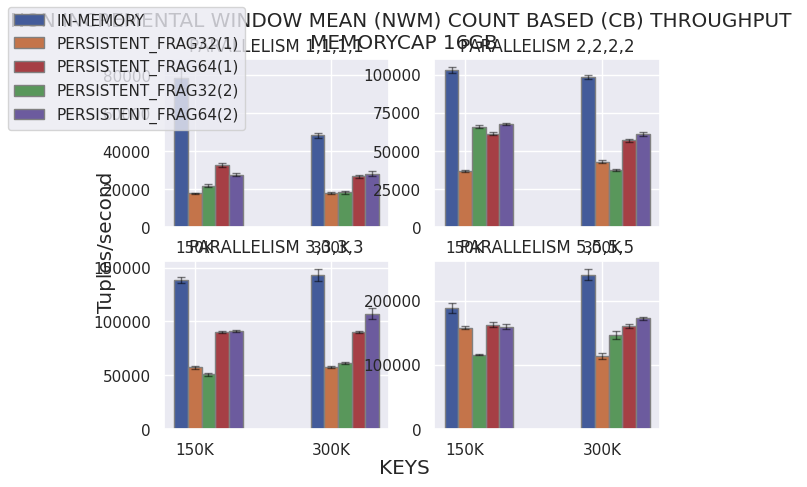

Here is the Python script that generated this plot:
# Importing libraries
import matplotlib.pyplot as plt
import numpy as np
import pandas as pd
import seaborn as sns
BLUE = "#3D85F7"
BLUE_LIGHT = "#5490FF"
PINK = "#C32E5A"
PINK_LIGHT = "#D34068"
GREY40 = "#666666"
GREY25 = "#404040"
GREY20 = "#333333"
BACKGROUND = "#F5F4EF"
sns.set_theme()
fig, axs = plt.subplots(ncols=2,nrows=2,sharey=False,sharex=False)
# 0 -> CB_INC_NORMAL , 1-> CB_P_INC, 2->CB_NON_INC_NORMAL, 3->CB_P_NON_INC, 4 ->TB_INC_NORMAL , 5->TB_P_INC, 6->TB_NONINC_NORMAL, 7->TB_P_NONINC ;;
# ABBIAMO = 2 / 3

#axs[0][0].set_yscale("log")
#axs[1][0].set_yscale("log")
#axs[0][1].set_yscale("log")
#axs[1][1].set_yscale("log")

fig.set_facecolor('white')
fig.align_labels()
fig.suptitle(f"NON INCREMENTAL WINDOW MEAN (NWM) COUNT BASED (CB) THROUGHPUT \nMEMORYCAP 16GB", ha = "center")
fig.supylabel("Tuples/second")
fig.supxlabel("KEYS")

# set width of bar
barWidth = 0.10


#PARALLELISM 1
normal1716 = [70812,83241,85940,75842,78329]
normalt3432 = [49814,48482,46723,47390,50133]
fnormal = [np.mean(normal1716),np.mean(normalt3432)]
fnormalerr = [np.std(normal1716),np.std(normalt3432)]

persistentn17161m = [17725,18314,17531,17827,18123]
persistentn34321m = [17439,18981,17582,17931,18341]
fpersistentn1m = [np.mean(persistentn17161m),np.mean(persistentn34321m)]
fpersistentn1merr = [np.std(persistentn17161m),np.std(persistentn34321m)]

persistentn17162m = [21360,22491,21481,22931,21754]
persistentn34322m = [17645,18984,19733,18643,17821]
fpersistentn2m = [np.mean(persistentn17162m),np.mean(persistentn34322m)]
fpersistentn2merr = [np.std(persistentn17162m),np.std(persistentn34322m)]

persistents17161m = [31180,33371,32361,32892,33901]
persistents34321m = [25788,27874,26602,26481,27491]
fpersistents1m = [np.mean(persistents17161m),np.mean(persistents34321m)]
fpersistents1merr = [np.std(persistents17161m),np.std(persistents34321m)]

persistents17162m = [27991,28529,26564,26781,28371]
persistents34322m = [27448,29609,27845,29741,26425]
fpersistents2m = [np.mean(persistents17162m),np.mean(persistents34322m)]
fpersistents2merr = [np.std(persistents17162m),np.std(persistents34322m)]

# set height of bar

# Set position of bar on X axis
br1 = np.arange(len([1,2]))
br2 = [x + barWidth for x in br1]
br3 = [x + barWidth for x in br2]
br4 = [x + barWidth for x in br3]
br5 = [x + barWidth for x in br4]
br6 = [x + barWidth for x in br5]

# Make the plot
axs[0][0].bar(br1, fnormal, yerr=fnormalerr,width=barWidth,
           edgecolor='grey', label='Normal', error_kw=dict(ecolor='black', lw=1, capsize=3, capthick=1, alpha = 0.5), color=(67/255,91/255,154/255))
axs[0][0].bar(br2, fpersistentn1m, yerr=fpersistentn1merr,width=barWidth,
           edgecolor='grey', label='Persistent_256MB_EACH_MAP', error_kw=dict(ecolor='black', lw=1, capsize=3, capthick=1, alpha = 0.5), color=(196/255,116/255,74/255))
axs[0][0].bar(br4, fpersistents1m, yerr=fpersistents1merr,width=barWidth,
           edgecolor='grey', label='Persistent_256MB_SHARED',error_kw=dict(ecolor='black', lw=1, capsize=3, capthick=1, alpha = 0.5), color=(166/255,63/255,69/255))
axs[0][0].bar(br3, fpersistentn2m, yerr=fpersistentn2merr,width=barWidth,
           edgecolor='grey', label='Persistent_512MB_EACH_MAP',error_kw=dict(ecolor='black', lw=1, capsize=3, capthick=1, alpha = 0.5), color=(89/255,151/255,91/255))
axs[0][0].bar(br5, fpersistents2m, yerr=fpersistents2merr,width=barWidth,
           edgecolor='grey', label='Persistent_512MB_SHARED',error_kw=dict(ecolor='black', lw=1, capsize=3, capthick=1, alpha = 0.5), color=(108/255,91/255,158/255))

axs[0][0].set_title("PARALLELISM 1,1,1,1")
axs[0][0].set_xticks([r + barWidth for r in range(len([1,2]))],
                  ['150K', '300K'])


#PARALLELISM 2
normal1716 = [100381,101567,102481,105841,103818]
normalt3432 = [97041,98361,97341,100641,97381]
fnormal = [np.mean(normal1716),np.mean(normalt3432)]
fnormalerr = [np.std(normal1716),np.std(normalt3432)]

persistentn17161m = [35926,37491,36571,37382,37192]
persistentn34321m = [41174,43747,42641,43819,42894]
fpersistentn1m = [np.mean(persistentn17161m),np.mean(persistentn34321m)]
fpersistentn1merr = [np.std(persistentn17161m),np.std(persistentn34321m)]

persistentn17162m = [64146,66841,65894,66391,65894]
persistentn34322m = [36939,38231,37584,38541,37261]
fpersistentn2m = [np.mean(persistentn17162m),np.mean(persistentn34322m)]
fpersistentn2merr = [np.std(persistentn17162m),np.std(persistentn34322m)]

persistents17161m = [59907,61231,60876,62912,61839]
persistents34321m = [55788,57894,56189,58713,56731]
fpersistents1m = [np.mean(persistents17161m),np.mean(persistents34321m)]
fpersistents1merr = [np.std(persistents17161m),np.std(persistents34321m)]

persistents17162m = [66521,68894,67244,67381,67313]
persistents34322m = [59201,61721,60674,62913,61922]
fpersistents2m = [np.mean(persistents17162m),np.mean(persistents34322m)]
fpersistents2merr = [np.std(persistents17162m),np.std(persistents34322m)]

# set height of bar

# Set position of bar on X axis
br1 = np.arange(len([1,2]))
br2 = [x + barWidth for x in br1]
br3 = [x + barWidth for x in br2]
br4 = [x + barWidth for x in br3]
br5 = [x + barWidth for x in br4]
br6 = [x + barWidth for x in br5]

# Make the plot
axs[0][1].bar(br1, fnormal, yerr=fnormalerr,width=barWidth,
           edgecolor='grey', label='Normal', error_kw=dict(ecolor='black', lw=1, capsize=3, capthick=1, alpha = 0.5), color=(67/255,91/255,154/255))
axs[0][1].bar(br2, fpersistentn1m, yerr=fpersistentn1merr,width=barWidth,
           edgecolor='grey', label='Persistent_256MB_EACH_MAP', error_kw=dict(ecolor='black', lw=1, capsize=3, capthick=1, alpha = 0.5), color=(196/255,116/255,74/255))
axs[0][1].bar(br4, fpersistents1m, yerr=fpersistents1merr,width=barWidth,
           edgecolor='grey', label='Persistent_256MB_SHARED',error_kw=dict(ecolor='black', lw=1, capsize=3, capthick=1, alpha = 0.5), color=(166/255,63/255,69/255))
axs[0][1].bar(br3, fpersistentn2m, yerr=fpersistentn2merr,width=barWidth,
           edgecolor='grey', label='Persistent_512MB_EACH_MAP',error_kw=dict(ecolor='black', lw=1, capsize=3, capthick=1, alpha = 0.5), color=(89/255,151/255,91/255))
axs[0][1].bar(br5, fpersistents2m, yerr=fpersistents2merr,width=barWidth,
           edgecolor='grey', label='Persistent_512MB_SHARED',error_kw=dict(ecolor='black', lw=1, capsize=3, capthick=1, alpha = 0.5), color=(108/255,91/255,158/255))

axs[0][1].set_title("PARALLELISM 2,2,2,2")
axs[0][1].set_xticks([r + barWidth for r in range(len([1,2]))],
                  ['150K', '300K'])


#PARALLELISM 3 
normal1716 = [136093,140831,135311,138927,141294]
normalt3432 = [135631,149133,136670,147317,146361]
fnormal = [np.mean(normal1716),np.mean(normalt3432)]
fnormalerr = [np.std(normal1716),np.std(normalt3432)]

persistentn17161m = [57107,54712,59786,56731,57841]
persistentn34321m = [56527,57255,58741,58019,57398]
fpersistentn1m = [np.mean(persistentn17161m),np.mean(persistentn34321m)]
fpersistentn1merr = [np.std(persistentn17161m),np.std(persistentn34321m)]

persistentn17162m = [48461,50145,51714,52814,50192]
persistentn34322m = [60913,61917,62741,61894,60555]
fpersistentn2m = [np.mean(persistentn17162m),np.mean(persistentn34322m)]
fpersistentn2merr = [np.std(persistentn17162m),np.std(persistentn34322m)]

persistents17161m = [89901,90841,91813,88381,90551]
persistents34321m = [88577,89371,90569,89721,90876]
fpersistents1m = [np.mean(persistents17161m),np.mean(persistents34321m)]
fpersistents1merr = [np.std(persistents17161m),np.std(persistents34321m)]

persistents17162m = [89232,91894,90783,90894,91747]
persistents34322m = [101918,110741,100831,114819,107192]
fpersistents2m = [np.mean(persistents17162m),np.mean(persistents34322m)]
fpersistents2merr = [np.std(persistents17162m),np.std(persistents34322m)]

# set height of bar

# Set position of bar on X axis
br1 = np.arange(len([1,2]))
br2 = [x + barWidth for x in br1]
br3 = [x + barWidth for x in br2]
br4 = [x + barWidth for x in br3]
br5 = [x + barWidth for x in br4]
br6 = [x + barWidth for x in br5]

# Make the plot
axs[1][0].bar(br1, fnormal, yerr=fnormalerr,width=barWidth,
           edgecolor='grey', label='Normal', error_kw=dict(ecolor='black', lw=1, capsize=3, capthick=1, alpha = 0.5), color=(67/255,91/255,154/255))
axs[1][0].bar(br2, fpersistentn1m, yerr=fpersistentn1merr,width=barWidth,
           edgecolor='grey', label='Persistent_256MB_EACH_MAP', error_kw=dict(ecolor='black', lw=1, capsize=3, capthick=1, alpha = 0.5), color=(196/255,116/255,74/255))
axs[1][0].bar(br4, fpersistents1m, yerr=fpersistents1merr,width=barWidth,
           edgecolor='grey', label='Persistent_256MB_SHARED',error_kw=dict(ecolor='black', lw=1, capsize=3, capthick=1, alpha = 0.5), color=(166/255,63/255,69/255))
axs[1][0].bar(br3, fpersistentn2m, yerr=fpersistentn2merr,width=barWidth,
           edgecolor='grey', label='Persistent_512MB_EACH_MAP',error_kw=dict(ecolor='black', lw=1, capsize=3, capthick=1, alpha = 0.5), color=(89/255,151/255,91/255))
axs[1][0].bar(br5, fpersistents2m, yerr=fpersistents2merr,width=barWidth,
           edgecolor='grey', label='Persistent_512MB_SHARED',error_kw=dict(ecolor='black', lw=1, capsize=3, capthick=1, alpha = 0.5), color=(108/255,91/255,158/255))

axs[1][0].set_title("PARALLELISM 3,3,3,3")
axs[1][0].set_xticks([r + barWidth for r in range(len([1,2]))],
                  ['150K', '300K'])

#PARALLELISM 5
normal1716 = [175545,188357,200985,190823,187418]
normalt3432 = [254178,241009,230913,245791,231423]
fnormal = [np.mean(normal1716),np.mean(normalt3432)]
fnormalerr = [np.std(normal1716),np.std(normalt3432)]

persistentn17161m = [156017,159831,155714,160313,158731]
persistentn34321m = [110479,112814,111841,122134,110248]
fpersistentn1m = [np.mean(persistentn17161m),np.mean(persistentn34321m)]
fpersistentn1merr = [np.std(persistentn17161m),np.std(persistentn34321m)]

persistentn17162m = [114406,115781,115552,116810,114984]
persistentn34322m = [139986,142414,143481,148194,159101]
fpersistentn2m = [np.mean(persistentn17162m),np.mean(persistentn34322m)]
fpersistentn2merr = [np.std(persistentn17162m),np.std(persistentn34322m)]

persistents17161m = [158158,157894,169482,165321,163144]
persistents34321m = [157345,159879,158894,164891,164089]
fpersistents1m = [np.mean(persistents17161m),np.mean(persistents34321m)]
fpersistents1merr = [np.std(persistents17161m),np.std(persistents34321m)]

persistents17162m = [154329,163094,165849,157382,158312]
persistents34322m = [168647,175705,171068,173480,173840]
fpersistents2m = [np.mean(persistents17162m),np.mean(persistents34322m)]
fpersistents2merr = [np.std(persistents17162m),np.std(persistents34322m)]

# set height of bar

# Set position of bar on X axis
br1 = np.arange(len([1,2]))
br2 = [x + barWidth for x in br1]
br3 = [x + barWidth for x in br2]
br4 = [x + barWidth for x in br3]
br5 = [x + barWidth for x in br4]
br6 = [x + barWidth for x in br5]

# Make the plot
axs[1][1].bar(br1, fnormal, yerr=fnormalerr,width=barWidth,
           edgecolor='grey', label='Normal', error_kw=dict(ecolor='black', lw=1, capsize=3, capthick=1, alpha = 0.5), color=(67/255,91/255,154/255))
axs[1][1].bar(br2, fpersistentn1m, yerr=fpersistentn1merr,width=barWidth,
           edgecolor='grey', label='Persistent_256MB_EACH_MAP', error_kw=dict(ecolor='black', lw=1, capsize=3, capthick=1, alpha = 0.5), color=(196/255,116/255,74/255))
axs[1][1].bar(br4, fpersistents1m, yerr=fpersistents1merr,width=barWidth,
           edgecolor='grey', label='Persistent_256MB_SHARED',error_kw=dict(ecolor='black', lw=1, capsize=3, capthick=1, alpha = 0.5), color=(166/255,63/255,69/255))
axs[1][1].bar(br3, fpersistentn2m, yerr=fpersistentn2merr,width=barWidth,
           edgecolor='grey', label='Persistent_512MB_EACH_MAP',error_kw=dict(ecolor='black', lw=1, capsize=3, capthick=1, alpha = 0.5), color=(89/255,151/255,91/255))
axs[1][1].bar(br5, fpersistents2m, yerr=fpersistents2merr,width=barWidth,
           edgecolor='grey', label='Persistent_512MB_SHARED',error_kw=dict(ecolor='black', lw=1, capsize=3, capthick=1, alpha = 0.5), color=(108/255,91/255,158/255))

axs[1][1].set_title("PARALLELISM 5,5,5,5")
axs[1][1].set_xticks([r + barWidth for r in range(len([1,2]))],
                  ['150K', '300K'])


fig.legend(labels=["IN-MEMORY", "PERSISTENT_FRAG32(1)", "PERSISTENT_FRAG64(1)", "PERSISTENT_FRAG32(2)", "PERSISTENT_FRAG64(2)"], loc='upper left')
plt.show()